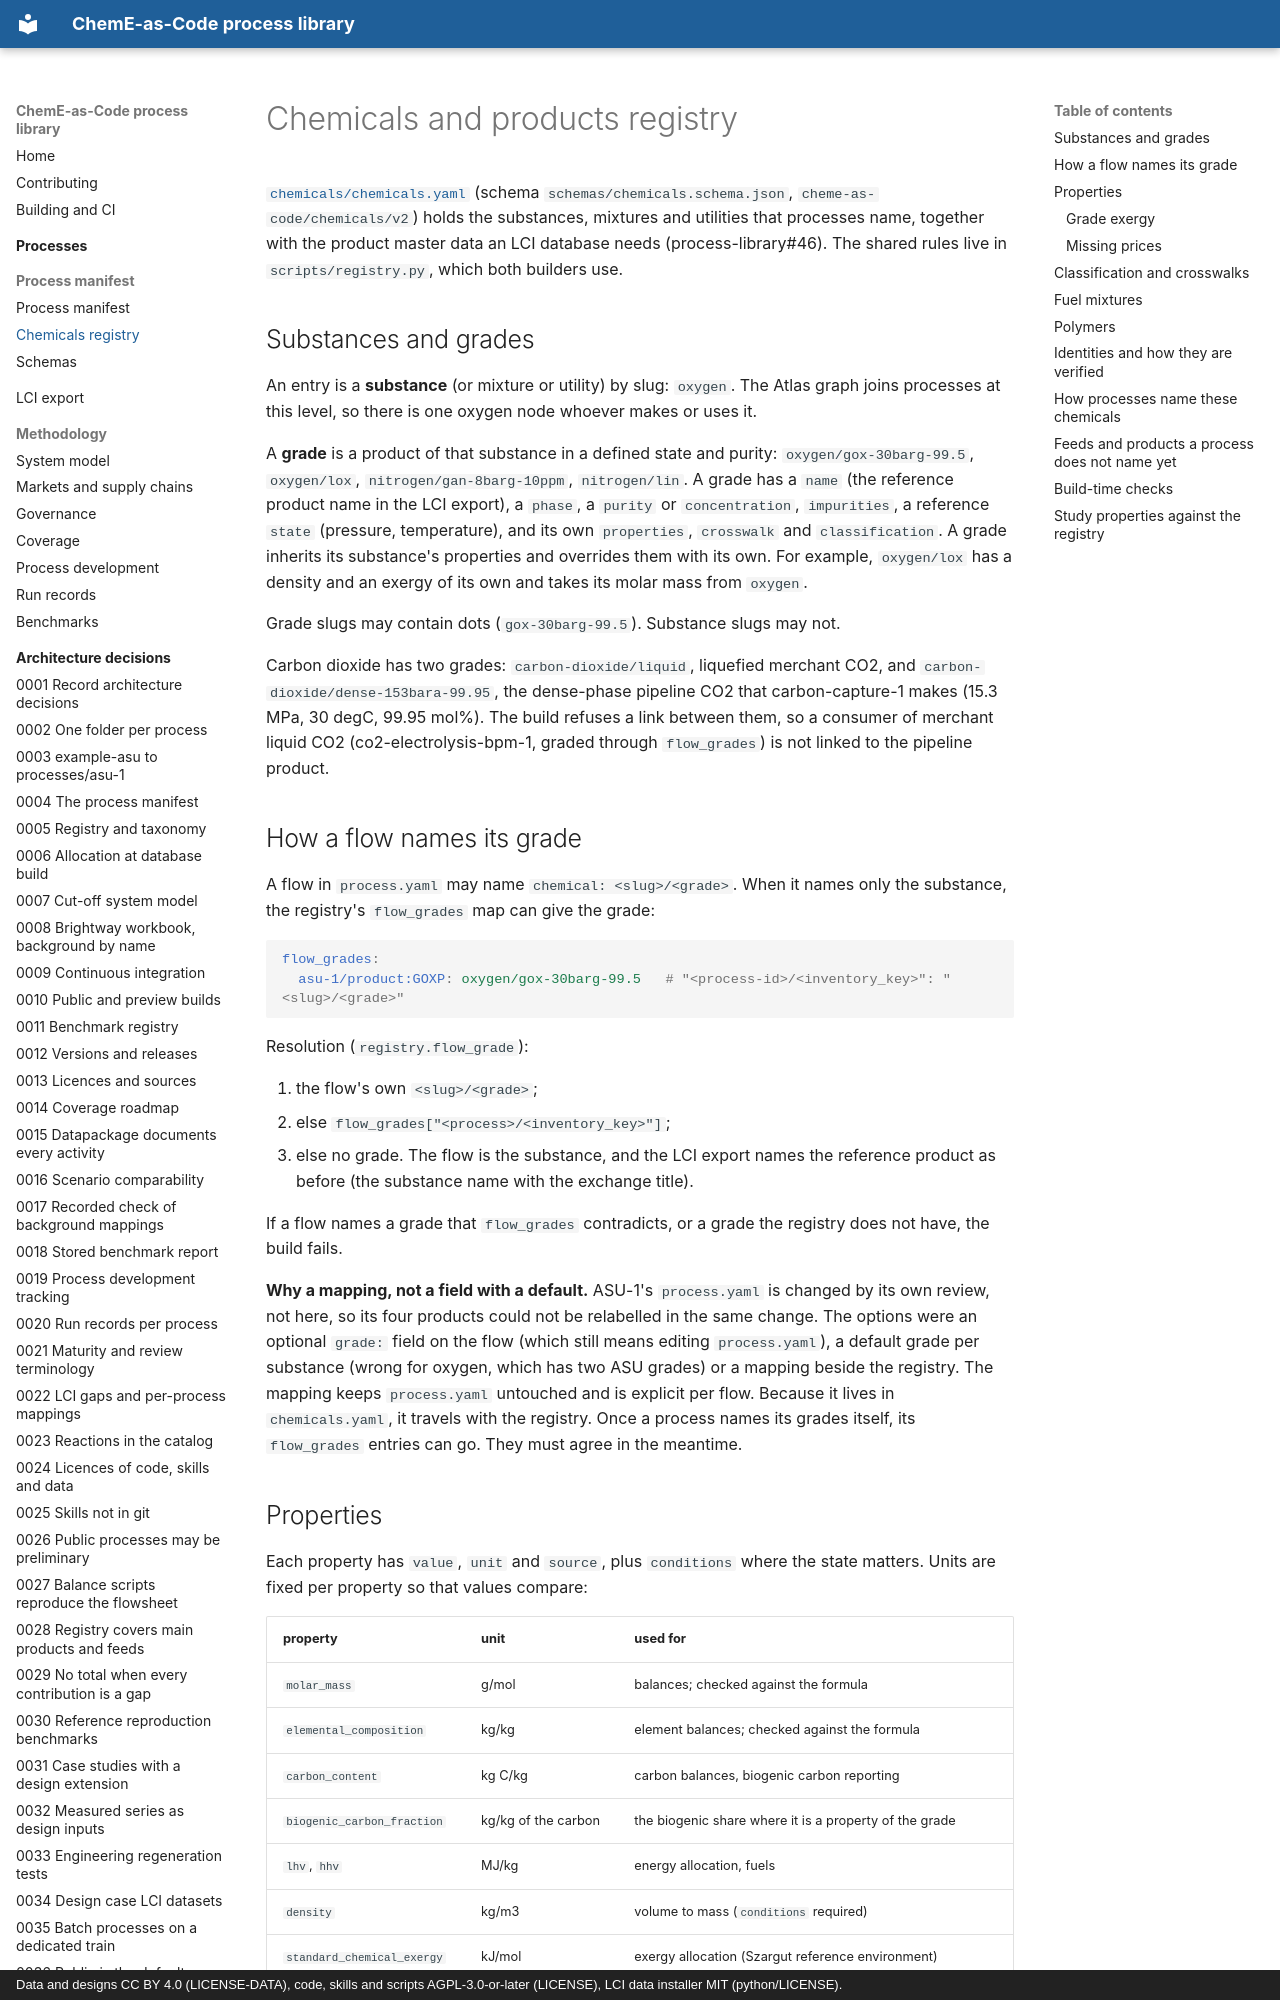

repository: ChemE-as-Code/process-library · page: registry/index.html · generator: mkdocs · copyright: Data and designs CC BY 4.0 (LICENSE-DATA), code, skills and scripts AGPL-3.0-or-later (LICENSE), LCI data installer MIT (python/LICENSE).

# Chemicals and products registry

[`chemicals/chemicals.yaml`](https://github.com/ChemE-as-Code/process-library/blob/main/chemicals/chemicals.yaml) (schema
`schemas/chemicals.schema.json`, `cheme-as-code/chemicals/v2`) holds the substances, mixtures
and utilities that processes name, together with the product master data an LCI database needs
(process-library#46). The shared rules live in `scripts/registry.py`, which both builders use.

## Substances and grades

An entry is a **substance** (or mixture or utility) by slug: `oxygen`. The Atlas graph joins
processes at this level, so there is one oxygen node whoever makes or uses it.

A **grade** is a product of that substance in a defined state and purity:
`oxygen/gox-30barg-99.5`, `oxygen/lox`, `nitrogen/gan-8barg-10ppm`, `nitrogen/lin`. A grade has
a `name` (the reference product name in the LCI export), a `phase`, a `purity` or
`concentration`, `impurities`, a reference `state` (pressure, temperature), and its own
`properties`, `crosswalk` and `classification`. A grade inherits its substance's properties and
overrides them with its own. For example, `oxygen/lox` has a density and an exergy of its own
and takes its molar mass from `oxygen`.

Grade slugs may contain dots (`gox-30barg-99.5`). Substance slugs may not.

Carbon dioxide has two grades: `carbon-dioxide/liquid`, liquefied merchant CO2, and
`carbon-dioxide/dense-153bara-99.95`, the dense-phase pipeline CO2 that carbon-capture-1 makes
(15.3 MPa, 30 degC, 99.95 mol%). The build refuses a link between them, so a consumer of merchant
liquid CO2 (co2-electrolysis-bpm-1, graded through `flow_grades`) is not linked to the pipeline
product.

## How a flow names its grade

A flow in `process.yaml` may name `chemical: <slug>/<grade>`. When it names only the substance,
the registry's `flow_grades` map can give the grade:

```yaml
flow_grades:
  asu-1/product:GOXP: oxygen/gox-30barg-99.5   # "<process-id>/<inventory_key>": "<slug>/<grade>"
```

Resolution (`registry.flow_grade`):

1. the flow's own `<slug>/<grade>`;
2. else `flow_grades["<process>/<inventory_key>"]`;
3. else no grade. The flow is the substance, and the LCI export names the reference product as
   before (the substance name with the exchange title).

If a flow names a grade that `flow_grades` contradicts, or a grade the registry does not have,
the build fails.

**Why a mapping, not a field with a default.** ASU-1's `process.yaml` is changed by its own
review, not here, so its four products could not be relabelled in the same change. The options
were an optional `grade:` field on the flow (which still means editing `process.yaml`), a
default grade per substance (wrong for oxygen, which has two ASU grades) or a mapping beside the
registry. The mapping keeps `process.yaml` untouched and is explicit per flow. Because it lives
in `chemicals.yaml`, it travels with the registry. Once a process names its grades itself, its
`flow_grades` entries can go. They must agree in the meantime.
